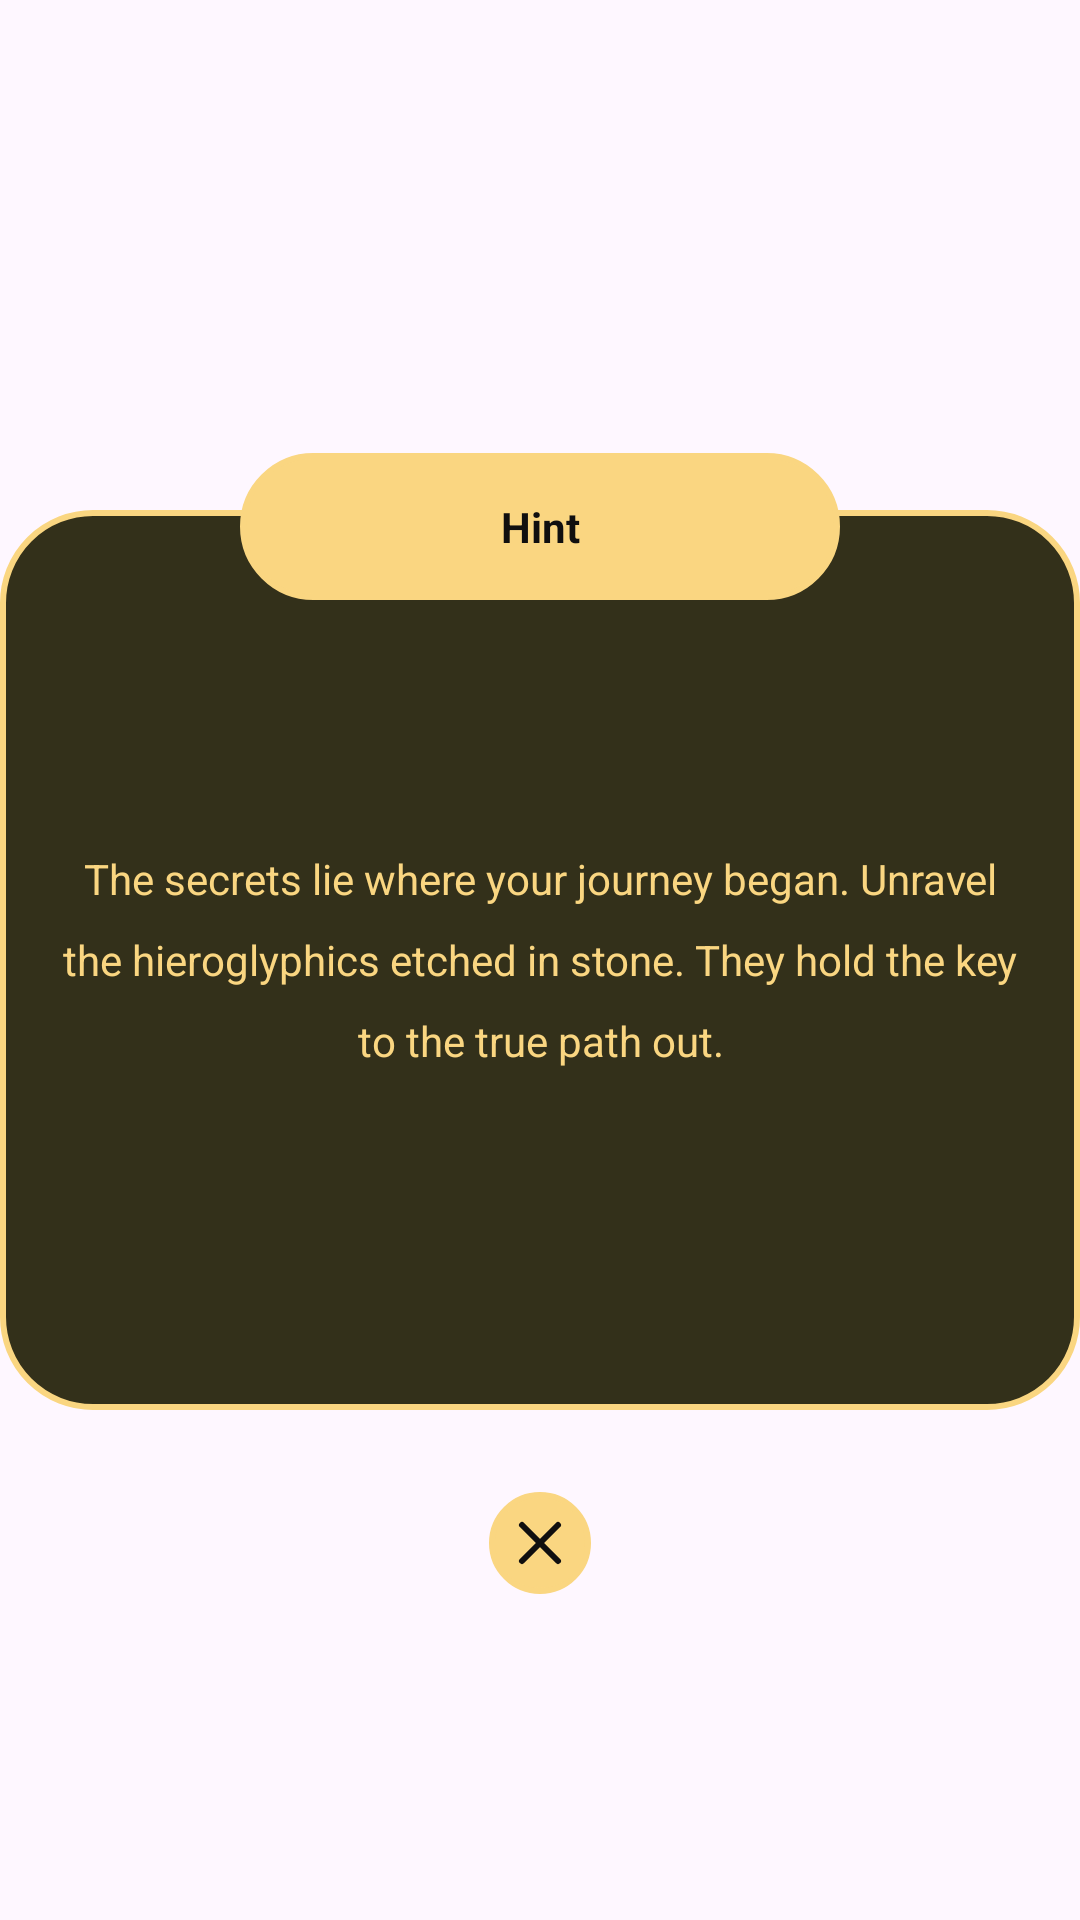

Here is an Android app screen rendered from its layout file. Give the layout XML and the strings, colors and styles it references.
<!-- AndroidManifest.xml: application theme Theme.PiramidNull -->
<!-- res/layout/popup_hint_maze.xml -->
<?xml version="1.0" encoding="utf-8"?>
<androidx.constraintlayout.widget.ConstraintLayout xmlns:android="http://schemas.android.com/apk/res/android"
    xmlns:app="http://schemas.android.com/apk/res-auto"
    xmlns:tools="http://schemas.android.com/tools"
    android:layout_width="match_parent"
    android:layout_height="match_parent"
    android:background="@android:color/transparent"
    android:id="@+id/hintContainer">

    <LinearLayout
        android:id="@+id/popupBox"
        android:layout_width="match_parent"
        android:layout_height="300dp"
        android:layout_centerInParent="true"
        android:background="@drawable/bg_box_sand"
        android:gravity="center"
        android:orientation="vertical"
        app:layout_constraintBottom_toBottomOf="parent"
        app:layout_constraintTop_toTopOf="parent">

        <TextView
            android:layout_width="match_parent"
            android:layout_height="wrap_content"
            android:lineHeight="27dp"
            android:padding="20dp"
            android:text="The secrets lie where your journey began. Unravel the hieroglyphics etched in stone. They hold the key to the true path out."
            android:textAlignment="center"
            android:textColor="@color/sand" />
    </LinearLayout>


    <TextView
        android:layout_width="200dp"
        android:layout_height="wrap_content"
        android:layout_alignTop="@+id/popupBox"
        android:layout_centerHorizontal="true"
        android:background="@drawable/bg_box_sandoutline"
        android:padding="15dp"
        android:text="Hint"
        android:textAlignment="center"
        android:textColor="@color/dark_bg"
        android:textStyle="bold"
        android:translationY="30dp"
        app:layout_constraintBottom_toTopOf="@+id/popupBox"
        app:layout_constraintEnd_toEndOf="parent"
        app:layout_constraintStart_toStartOf="parent" />

    <ImageView
        android:id="@+id/closeHintBtn"
        android:layout_width="wrap_content"
        android:layout_height="wrap_content"
        android:layout_alignBottom="@+id/popupBox"
        android:layout_centerHorizontal="true"
        android:background="@drawable/bg_box_sandoutline"
        android:padding="5dp"
        android:src="@drawable/close_icon"
        app:layout_constraintBottom_toBottomOf="parent"
        app:layout_constraintEnd_toEndOf="parent"
        app:layout_constraintStart_toStartOf="parent"
        app:layout_constraintTop_toBottomOf="@+id/popupBox"
        app:layout_constraintVertical_bias="0.2" />


</androidx.constraintlayout.widget.ConstraintLayout>
<!-- resources referenced by this layout -->
<resources>
  <color name="dark_bg">#100F0F</color>
  <color name="sand">#FAD681</color>
  <!-- drawable bg_box_sand (drawable) -->
  <?xml version="1.0" encoding="utf-8"?>
  <selector xmlns:android="http://schemas.android.com/apk/res/android">
      <item>
          <shape android:shape="rectangle">
              <corners android:radius="30dp">
              </corners>
              <solid android:color="@color/light_bg">
              </solid>
              <stroke android:color="@color/sand"
                  android:width="2dp">
              </stroke>
          </shape>
  
      </item>
  </selector>
  <!-- drawable bg_box_sandoutline (drawable) -->
  <?xml version="1.0" encoding="utf-8"?>
  <selector xmlns:android="http://schemas.android.com/apk/res/android">
      <item>
          <shape android:shape="rectangle">
              <corners android:radius="25dp">
              </corners>
              <solid android:color="@color/sand">
              </solid>
              <stroke android:color="@color/sand"
                  android:width="2dp">
              </stroke>
          </shape>
  
      </item>
  </selector>
  <!-- drawable close_icon (drawable) -->
  <vector xmlns:android="http://schemas.android.com/apk/res/android"
      android:width="24dp"
      android:height="24dp"
      android:viewportWidth="24"
      android:viewportHeight="24">
    <path
        android:pathData="M18,6 L6,18"
        android:strokeLineJoin="round"
        android:strokeWidth="2"
        android:fillColor="#00000000"
        android:strokeColor="#100F0F"
        android:strokeLineCap="round"/>
    <path
        android:pathData="m6,6 l12,12"
        android:strokeLineJoin="round"
        android:strokeWidth="2"
        android:fillColor="#00000000"
        android:strokeColor="#100F0F"
        android:strokeLineCap="round"/>
  </vector>
  <style name="Theme.PiramidNull" parent="Base.Theme.PiramidNull" />
  <color name="light_bg">#33301A</color>
  <style name="Base.Theme.PiramidNull" parent="Theme.Material3.DayNight.NoActionBar">
          
          <item name="colorPrimary">@color/sand</item> 
          <item name="colorPrimaryContainer">@color/dark_gold</item>
          <item name="colorOnPrimary">@color/black</item>
  
          
          <item name="materialButtonStyle">@style/CustomMaterialButton</item>
      </style>
  <color name="dark_gold">#BF8B41</color>
  <color name="black">#FF000000</color>
  <style name="CustomMaterialButton" parent="Widget.Material3.Button">
          <item name="android:background">@drawable/btn_selected</item>
          <item name="backgroundTint">@null</item> 
          <item name="android:textColor">@color/black</item>
      </style>
  <!-- drawable btn_selected (drawable) -->
  <?xml version="1.0" encoding="utf-8"?>
  <selector xmlns:android="http://schemas.android.com/apk/res/android">
  <item>
      <shape xmlns:android="http://schemas.android.com/apk/res/android"
          android:shape="rectangle">
          <solid android:color="@color/sand" />
          <corners android:radius="24dp" />
      </shape>
  </item>
  </selector>
</resources>
